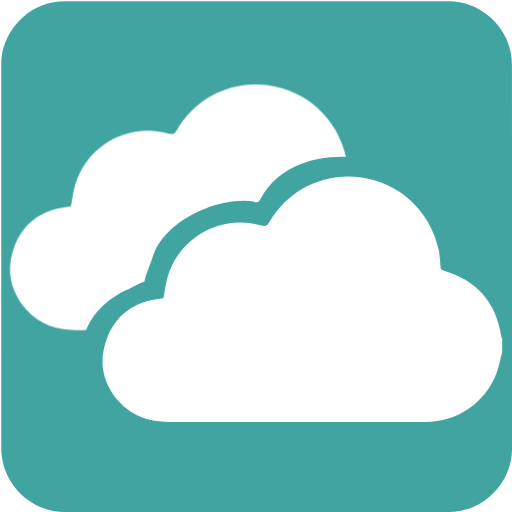
t = 0.00 s
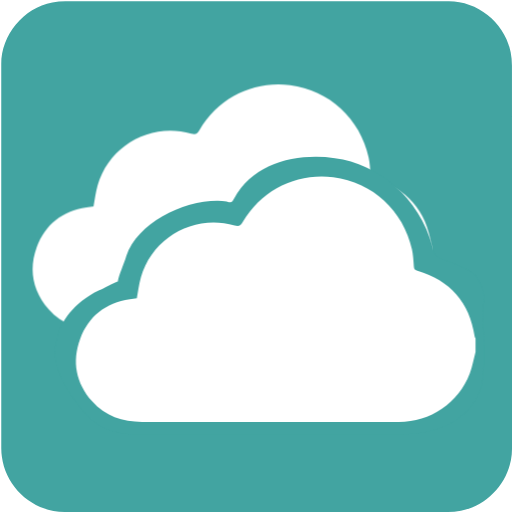
t = 1.70 s
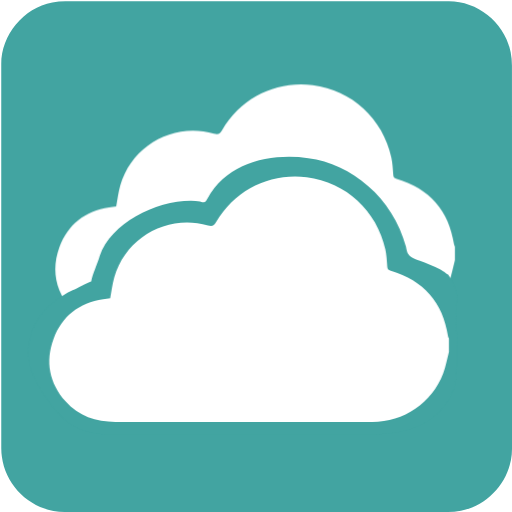
t = 3.40 s
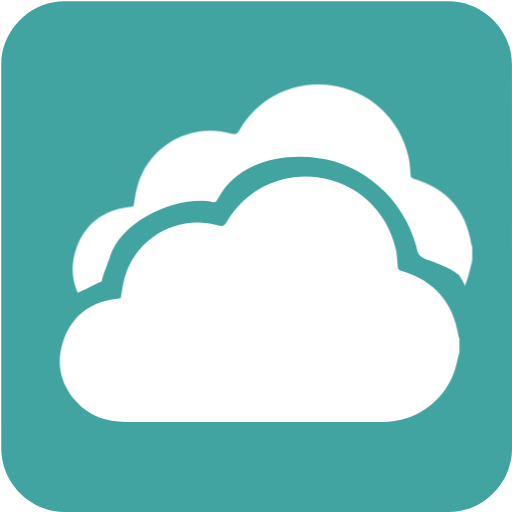
t = 4.70 s
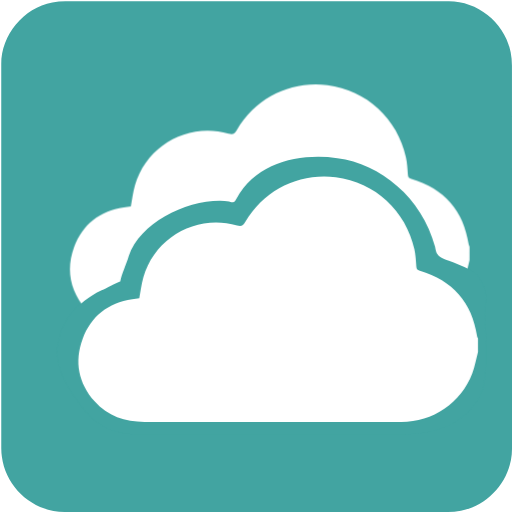
t = 7.00 s
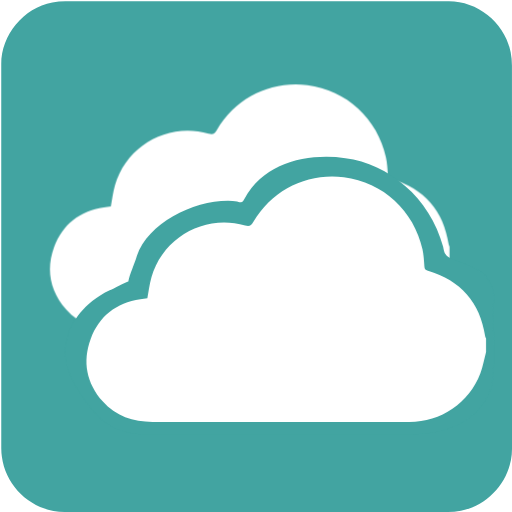
t = 8.00 s

The animated SVG that drew these frames (rendered in a browser with its animation timeline set to each time). Animation: 2 CSS @keyframes rules; one cycle of 10.00 s, repeats indefinitely.

<svg xmlns="http://www.w3.org/2000/svg" id="cloud" viewBox="0 0 769 769" width="500" height="500" shape-rendering="geometricPrecision" text-rendering="geometricPrecision" version="1.1">
  <style id="drift">
    @keyframes cloud1_animation_group__to{0%,to{transform:translate(-34.75px,-34.5px)}60%{transform:translate(-4.75px,-34.5px)}}@keyframes cloud2_animation_group__to{0%,to{transform:translate(0,0)}34%{transform:translate(-20px,0)}}#cloud1_animation_group{animation:cloud1_animation_group__to 10000ms linear infinite normal forwards}#cloud2_animation_group{animation:cloud2_animation_group__to 10000ms linear infinite normal forwards}
  </style>
  <g id="background" transform="matrix(4 0 0 4 -807.766 -2318.526)">
    <path id="square" d="M394.19 676.01v72.19c0 11.03-8.32 21.11-19.18 23.18-1.61.31-3.27.48-4.9.48-47.97.03-95.93.02-143.9.02-11.76 0-22.02-9.02-23.56-20.72a23.27 23.27 0 01-.23-3.12c-.01-48.09-.01-96.18-.01-144.26 0-11.03 8.32-21.12 19.18-23.18 1.61-.31 3.27-.48 4.9-.48 48.01-.02 96.02-.02 144.02-.02 11.03 0 21.13 8.33 23.18 19.18.3 1.61.48 3.27.48 4.9.03 23.94.02 47.89.02 71.83z" fill="#42A4A1" stroke="none" stroke-width="1"/>
  </g>
  <g id="clouds" transform="matrix(4 0 0 4 -807.792 -2303.225)">
    <g id="cloud1_animation_group" transform="translate(-34.75 -34.5)">
      <path id="cloud1" d="M390.5 707.96c-.71 2.69-1.18 5.48-2.17 8.07-4.24 11.07-14.77 18.19-26.6 18.19-32.13 0-64.27-.01-96.4.01-7.36.01-13.85-2.11-18.8-7.75-6.05-6.89-7.65-14.87-4.5-23.43 3.15-8.56 9.55-13.53 18.63-14.91.88-.13 1.77-.22 2.65-.33.5-2.63.8-5.31 1.54-7.86 4.42-15.15 20.06-23.79 35.2-19.46 1.63.47 2.25-.01 3.03-1.34 7.31-12.41 20.43-18.51 34.02-16.84 14.77 1.82 26.36 12.69 29.52 27.07.46 2.09.58 4.26.72 6.41.07.96.26 1.38 1.32 1.7 12.32 3.69 19.62 11.81 21.52 24.63.04.28.21.54.32.8v5.04z" fill="#FFF" stroke="none" stroke-width="1"/>
    </g>
    <g id="cloud2_animation_group">
      <g id="cloud2_group" stroke="none" stroke-width="1">
        <path id="cloud2_background" d="M386.585 710.389c-.673 2.757-.161 5.528-1.1 8.183-4.024 11.348-15.213 15.648-26.438 15.648-30.485 0-60.98-.01-91.466.01-6.983.01-13.141-2.163-17.838-7.945-5.74-7.063-11.787-16.196-8.798-24.971.852-4.918 5.429-12.094 14.27-16.212.834-.133 5.506-2.859 6.341-2.972.475-2.696 2.205-6.112 2.907-8.726 4.099-12.003 21.657-20.18 34.258-18.648 1.547.482 1.708.588 2.448-.775 6.936-12.722 21.614-15.691 34.509-13.98 14.657 1.866 28.874 13.443 33.346 30.211.437 2.143.469 3.407 4.728 4.788 9.287 3.5 8.631 4.383 9.637 4.711 5.741 8.384 1.394 7.996 3.196 21.138.038.287-.016 1.952 0 3.077v6.463z" transform="matrix(1.1 0 0 1.1 -31.548 -68.813)" fill="#42A4A1"/>
        <path id="cloud2" d="M390.5 707.96c-.71 2.69-1.18 5.48-2.17 8.07-4.24 11.07-14.77 18.19-26.6 18.19-32.13 0-64.27-.01-96.4.01-7.36.01-13.85-2.11-18.8-7.75-6.05-6.89-7.65-14.87-4.5-23.43 3.15-8.56 9.55-13.53 18.63-14.91.88-.13 1.77-.22 2.65-.33.5-2.63.8-5.31 1.54-7.86 4.42-15.15 20.06-23.79 35.2-19.46 1.63.47 2.25-.01 3.03-1.34 7.31-12.41 20.43-18.51 34.02-16.84 14.77 1.82 26.36 12.69 29.52 27.07.46 2.09.58 4.26.72 6.41.07.96.26 1.38 1.32 1.7 12.32 3.69 19.62 11.81 21.52 24.63.04.28.21.54.32.8v5.04z" fill="#FFF"/>
      </g>
    </g>
  </g>
</svg>
